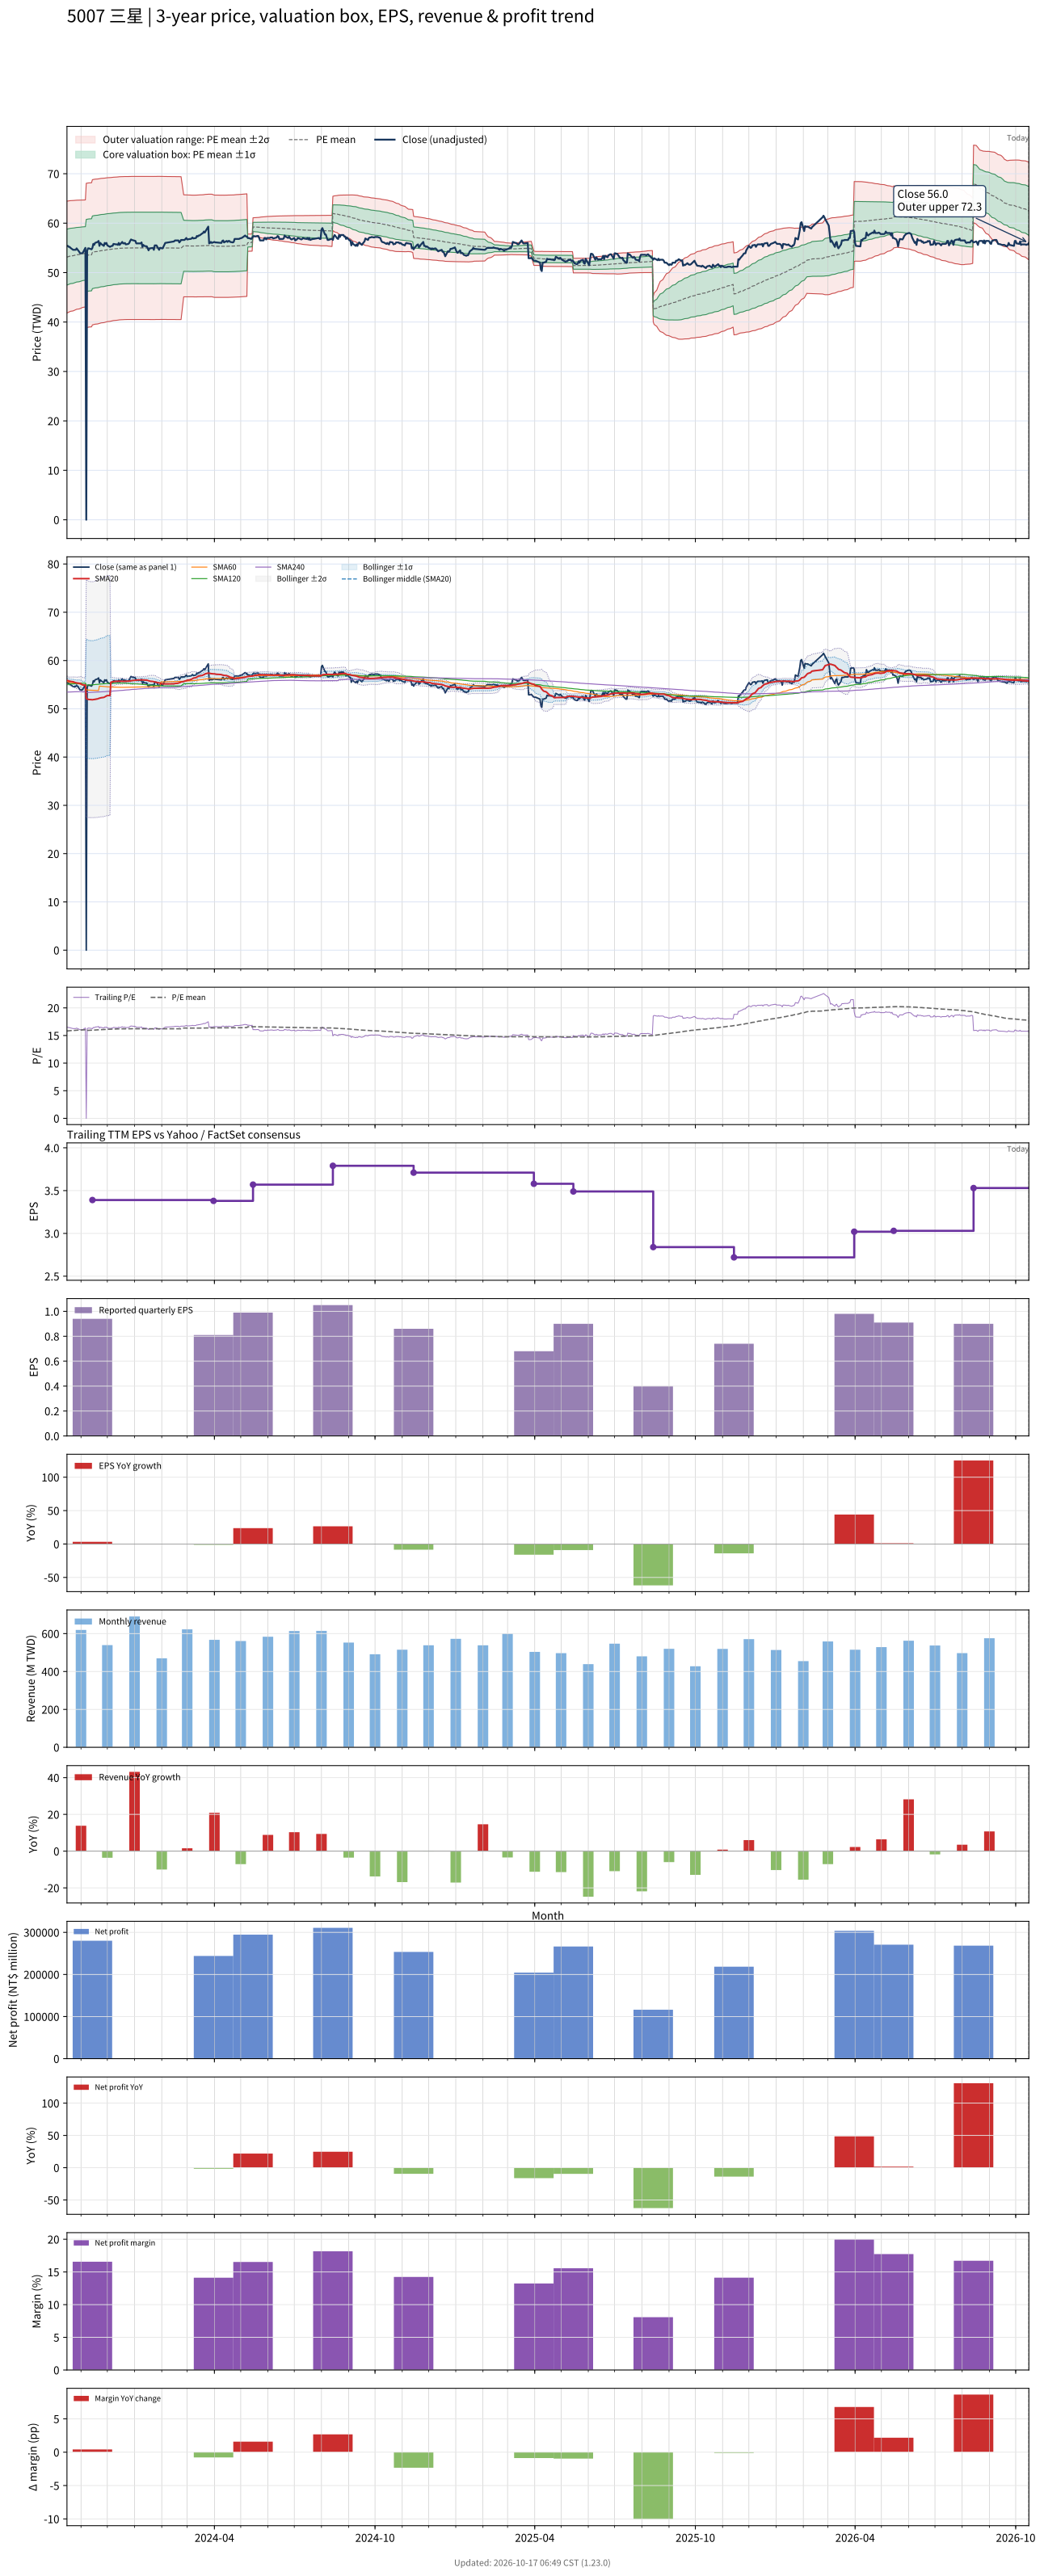

The data file committed next to this chart (first rows):
# chart-version: skill-stock-dynamic-val…
date, close, available_date, period_end, eps, ttm_eps, pe, pe_mean, pe_std, price_m2, price_m1, price_mean, price_p1, price_p2, forward_eps, forward_pe, forward_pe_mean, forward_pe_std, forward_price_m2, forward_price_m1, forward_price_mean, forward_price_p1, forward_price_p2, sma20
2023-10-16, 55.4, 2023-08-14, 2023-06-30, 0.83, 3.36, 16.49, 15.81, 1.684, 41.81, 47.47, 53.13, 58.79, 64.45, , , , , , , , , , 55.89
2023-10-17, 55.4, 2023-08-14, 2023-06-30, 0.83, 3.36, 16.49, 15.83, 1.68, 41.9, 47.54, 53.19, 58.83, 64.48, , , , , , , , , , 55.83
2023-10-18, 55.2, 2023-08-14, 2023-06-30, 0.83, 3.36, 16.43, 15.85, 1.675, 41.99, 47.62, 53.25, 58.88, 64.51, , , , , , , , , , 55.76
2023-10-19, 55.2, 2023-08-14, 2023-06-30, 0.83, 3.36, 16.43, 15.86, 1.671, 42.07, 47.69, 53.3, 58.92, 64.53, , , , , , , , , , 55.72
2023-10-20, 55, 2023-08-14, 2023-06-30, 0.83, 3.36, 16.37, 15.88, 1.666, 42.17, 47.76, 53.36, 58.96, 64.55, , , , , , , , , , 55.68
2023-10-23, 54.6, 2023-08-14, 2023-06-30, 0.83, 3.36, 16.25, 15.9, 1.661, 42.25, 47.83, 53.41, 58.99, 64.57, , , , , , , , , , 55.6
2023-10-24, 54.6, 2023-08-14, 2023-06-30, 0.83, 3.36, 16.25, 15.91, 1.657, 42.32, 47.89, 53.46, 59.02, 64.59, , , , , , , , , , 55.53
2023-10-25, 54.6, 2023-08-14, 2023-06-30, 0.83, 3.36, 16.25, 15.92, 1.653, 42.4, 47.95, 53.5, 59.06, 64.61, , , , , , , , , , 55.47
2023-10-26, 54.6, 2023-08-14, 2023-06-30, 0.83, 3.36, 16.25, 15.94, 1.647, 42.49, 48.02, 53.55, 59.09, 64.62, , , , , , , , , , 55.4
2023-10-27, 54.9, 2023-08-14, 2023-06-30, 0.83, 3.36, 16.34, 15.95, 1.642, 42.58, 48.09, 53.61, 59.12, 64.64, , , , , , , , , , 55.37
2023-10-30, 54.2, 2023-08-14, 2023-06-30, 0.83, 3.36, 16.13, 15.97, 1.637, 42.65, 48.15, 53.65, 59.15, 64.65, , , , , , , , , , 55.32
2023-10-31, 53.9, 2023-08-14, 2023-06-30, 0.83, 3.36, 16.04, 15.98, 1.632, 42.72, 48.21, 53.69, 59.18, 64.66, , , , , , , , , , 55.27
2023-11-01, 53.9, 2023-08-14, 2023-06-30, 0.83, 3.36, 16.04, 15.99, 1.627, 42.8, 48.27, 53.73, 59.2, 64.67, , , , , , , , , , 55.16
2023-11-02, 53.9, 2023-08-14, 2023-06-30, 0.83, 3.36, 16.04, 16, 1.622, 42.87, 48.32, 53.77, 59.22, 64.67, , , , , , , , , , 55.05
2023-11-03, 54, 2023-08-14, 2023-06-30, 0.83, 3.36, 16.07, 16.02, 1.616, 42.96, 48.39, 53.82, 59.25, 64.68, , , , , , , , , , 54.95
2023-11-06, 55, 2023-08-14, 2023-06-30, 0.83, 3.36, 16.37, 16.03, 1.611, 43.05, 48.46, 53.87, 59.28, 64.69, , , , , , , , , , 54.92
2023-11-07, 0.000000, 2023-08-14, 2023-06-30, 0.83, 3.36, 0.000000, 15.91, 2.174, 38.84, 46.15, 53.45, 60.76, 68.06, , , , , , , , , , 52.14
2023-11-08, 54.4, 2023-08-14, 2023-06-30, 0.83, 3.36, 16.19, 15.92, 2.172, 38.89, 46.19, 53.49, 60.79, 68.09, , , , , , , , , , 52.05
2023-11-09, 54.9, 2023-08-14, 2023-06-30, 0.83, 3.36, 16.34, 15.93, 2.171, 38.94, 46.23, 53.53, 60.82, 68.11, , , , , , , , , , 51.97
2023-11-10, 54.9, 2023-08-14, 2023-06-30, 0.83, 3.36, 16.34, 15.94, 2.17, 38.98, 46.27, 53.56, 60.85, 68.14, , , , , , , , , , 51.93
2023-11-13, 54.7, 2023-08-14, 2023-06-30, 0.83, 3.36, 16.28, 15.95, 2.169, 39.02, 46.31, 53.59, 60.88, 68.17, , , , , , , , , , 51.9
2023-11-14, 55, 2023-11-14, 2023-09-30, 0.94, 3.39, 16.22, 15.96, 2.167, 39.41, 46.76, 54.11, 61.45, 68.8, , , , , , , , , , 51.88
2023-11-15, 55.8, 2023-11-14, 2023-09-30, 0.94, 3.39, 16.46, 15.97, 2.166, 39.46, 46.8, 54.15, 61.49, 68.83, , , , , , , , , , 51.91
2023-11-16, 55.6, 2023-11-14, 2023-09-30, 0.94, 3.39, 16.4, 15.98, 2.165, 39.51, 46.85, 54.18, 61.52, 68.86, , , , , , , , , , 51.92
2023-11-17, 56, 2023-11-14, 2023-09-30, 0.94, 3.39, 16.52, 16, 2.163, 39.56, 46.89, 54.23, 61.56, 68.89, , , , , , , , , , 51.98
2023-11-20, 56.2, 2023-11-14, 2023-09-30, 0.94, 3.39, 16.58, 16.01, 2.162, 39.61, 46.94, 54.27, 61.6, 68.93, , , , , , , , , , 52.05
2023-11-21, 56.4, 2023-11-14, 2023-09-30, 0.94, 3.39, 16.64, 16.02, 2.161, 39.67, 46.99, 54.32, 61.64, 68.97, , , , , , , , , , 52.15
2023-11-22, 55.4, 2023-11-14, 2023-09-30, 0.94, 3.39, 16.34, 16.03, 2.159, 39.72, 47.04, 54.36, 61.67, 68.99, , , , , , , , , , 52.19
2023-11-23, 56, 2023-11-14, 2023-09-30, 0.94, 3.39, 16.52, 16.05, 2.157, 39.77, 47.08, 54.4, 61.71, 69.03, , , , , , , , , , 52.26
2023-11-24, 55.8, 2023-11-14, 2023-09-30, 0.94, 3.39, 16.46, 16.06, 2.155, 39.83, 47.13, 54.44, 61.75, 69.05, , , , , , , , , , 52.3
2023-11-27, 55.4, 2023-11-14, 2023-09-30, 0.94, 3.39, 16.34, 16.07, 2.154, 39.87, 47.18, 54.48, 61.78, 69.08, , , , , , , , , , 52.36
2023-11-28, 56, 2023-11-14, 2023-09-30, 0.94, 3.39, 16.52, 16.08, 2.152, 39.93, 47.22, 54.52, 61.81, 69.11, , , , , , , , , , 52.47
2023-11-29, 55.8, 2023-11-14, 2023-09-30, 0.94, 3.39, 16.46, 16.09, 2.15, 39.98, 47.27, 54.56, 61.85, 69.14, , , , , , , , , , 52.56
2023-11-30, 56, 2023-11-14, 2023-09-30, 0.94, 3.39, 16.52, 16.11, 2.149, 40.03, 47.31, 54.6, 61.88, 69.16, , , , , , , , , , 52.66
2023-12-01, 55.5, 2023-11-14, 2023-09-30, 0.94, 3.39, 16.37, 16.12, 2.147, 40.08, 47.35, 54.63, 61.91, 69.19, , , , , , , , , , 52.74
2023-12-04, 55.2, 2023-11-14, 2023-09-30, 0.94, 3.39, 16.28, 16.13, 2.145, 40.13, 47.4, 54.67, 61.94, 69.21, , , , , , , , , , 52.75
2023-12-05, 55.3, 2023-11-14, 2023-09-30, 0.94, 3.39, 16.31, 16.14, 2.143, 40.18, 47.44, 54.7, 61.97, 69.23, , , , , , , , , , 55.52
2023-12-06, 55.4, 2023-11-14, 2023-09-30, 0.94, 3.39, 16.34, 16.15, 2.141, 40.22, 47.48, 54.74, 61.99, 69.25, , , , , , , , , , 55.56
2023-12-07, 55.4, 2023-11-14, 2023-09-30, 0.94, 3.39, 16.34, 16.16, 2.138, 40.27, 47.52, 54.77, 62.02, 69.27, , , , , , , , , , 55.59
2023-12-08, 55.8, 2023-11-14, 2023-09-30, 0.94, 3.39, 16.46, 16.16, 2.138, 40.3, 47.55, 54.79, 62.04, 69.29, , , , , , , , , , 55.63
2023-12-11, 55.7, 2023-11-14, 2023-09-30, 0.94, 3.39, 16.43, 16.17, 2.137, 40.33, 47.58, 54.82, 62.07, 69.31, , , , , , , , , , 55.69
2023-12-12, 55.7, 2023-11-14, 2023-09-30, 0.94, 3.39, 16.43, 16.18, 2.137, 40.36, 47.6, 54.84, 62.09, 69.33, , , , , , , , , , 55.72
2023-12-13, 55.6, 2023-11-14, 2023-09-30, 0.94, 3.39, 16.4, 16.19, 2.136, 40.39, 47.63, 54.87, 62.11, 69.35, , , , , , , , , , 55.71
2023-12-14, 56, 2023-11-14, 2023-09-30, 0.94, 3.39, 16.52, 16.19, 2.136, 40.42, 47.66, 54.9, 62.13, 69.37, , , , , , , , , , 55.73
2023-12-15, 55.6, 2023-11-14, 2023-09-30, 0.94, 3.39, 16.4, 16.2, 2.135, 40.44, 47.68, 54.92, 62.15, 69.39, , , , , , , , , , 55.71
2023-12-18, 56.2, 2023-11-14, 2023-09-30, 0.94, 3.39, 16.58, 16.21, 2.135, 40.47, 47.71, 54.94, 62.18, 69.42, , , , , , , , , , 55.71
2023-12-19, 55.9, 2023-11-14, 2023-09-30, 0.94, 3.39, 16.49, 16.21, 2.134, 40.5, 47.73, 54.97, 62.2, 69.44, , , , , , , , , , 55.69
2023-12-20, 55.9, 2023-11-14, 2023-09-30, 0.94, 3.39, 16.49, 16.22, 2.134, 40.51, 47.74, 54.98, 62.21, 69.45, , , , , , , , , , 55.71
2023-12-21, 56, 2023-11-14, 2023-09-30, 0.94, 3.39, 16.52, 16.22, 2.134, 40.51, 47.75, 54.98, 62.22, 69.45, , , , , , , , , , 55.71
2023-12-22, 55.7, 2023-11-14, 2023-09-30, 0.94, 3.39, 16.43, 16.21, 2.134, 40.5, 47.74, 54.97, 62.2, 69.43, , , , , , , , , , 55.7
2023-12-25, 55.8, 2023-11-14, 2023-09-30, 0.94, 3.39, 16.46, 16.21, 2.133, 40.5, 47.73, 54.96, 62.2, 69.43, , , , , , , , , , 55.73
2023-12-26, 56, 2023-11-14, 2023-09-30, 0.94, 3.39, 16.52, 16.21, 2.133, 40.5, 47.73, 54.96, 62.2, 69.43, , , , , , , , , , 55.73
2023-12-27, 56.4, 2023-11-14, 2023-09-30, 0.94, 3.39, 16.64, 16.22, 2.134, 40.5, 47.74, 54.97, 62.2, 69.44, , , , , , , , , , 55.76
2023-12-28, 56.7, 2023-11-14, 2023-09-30, 0.94, 3.39, 16.73, 16.22, 2.134, 40.51, 47.74, 54.98, 62.21, 69.45, , , , , , , , , , 55.79
2023-12-29, 56.6, 2023-11-14, 2023-09-30, 0.94, 3.39, 16.7, 16.22, 2.134, 40.51, 47.75, 54.98, 62.22, 69.46, , , , , , , , , , 55.84
2024-01-02, 56.4, 2023-11-14, 2023-09-30, 0.94, 3.39, 16.64, 16.22, 2.135, 40.52, 47.75, 54.99, 62.23, 69.46, , , , , , , , , , 55.91
2024-01-03, 55.9, 2023-11-14, 2023-09-30, 0.94, 3.39, 16.49, 16.22, 2.135, 40.52, 47.75, 54.99, 62.23, 69.46, , , , , , , , , , 55.94
2024-01-04, 55.9, 2023-11-14, 2023-09-30, 0.94, 3.39, 16.49, 16.22, 2.135, 40.52, 47.75, 54.99, 62.23, 69.46, , , , , , , , , , 55.96
2024-01-05, 55.9, 2023-11-14, 2023-09-30, 0.94, 3.39, 16.49, 16.22, 2.135, 40.52, 47.75, 54.99, 62.23, 69.46, , , , , , , , , , 55.98
... 671 more rows
